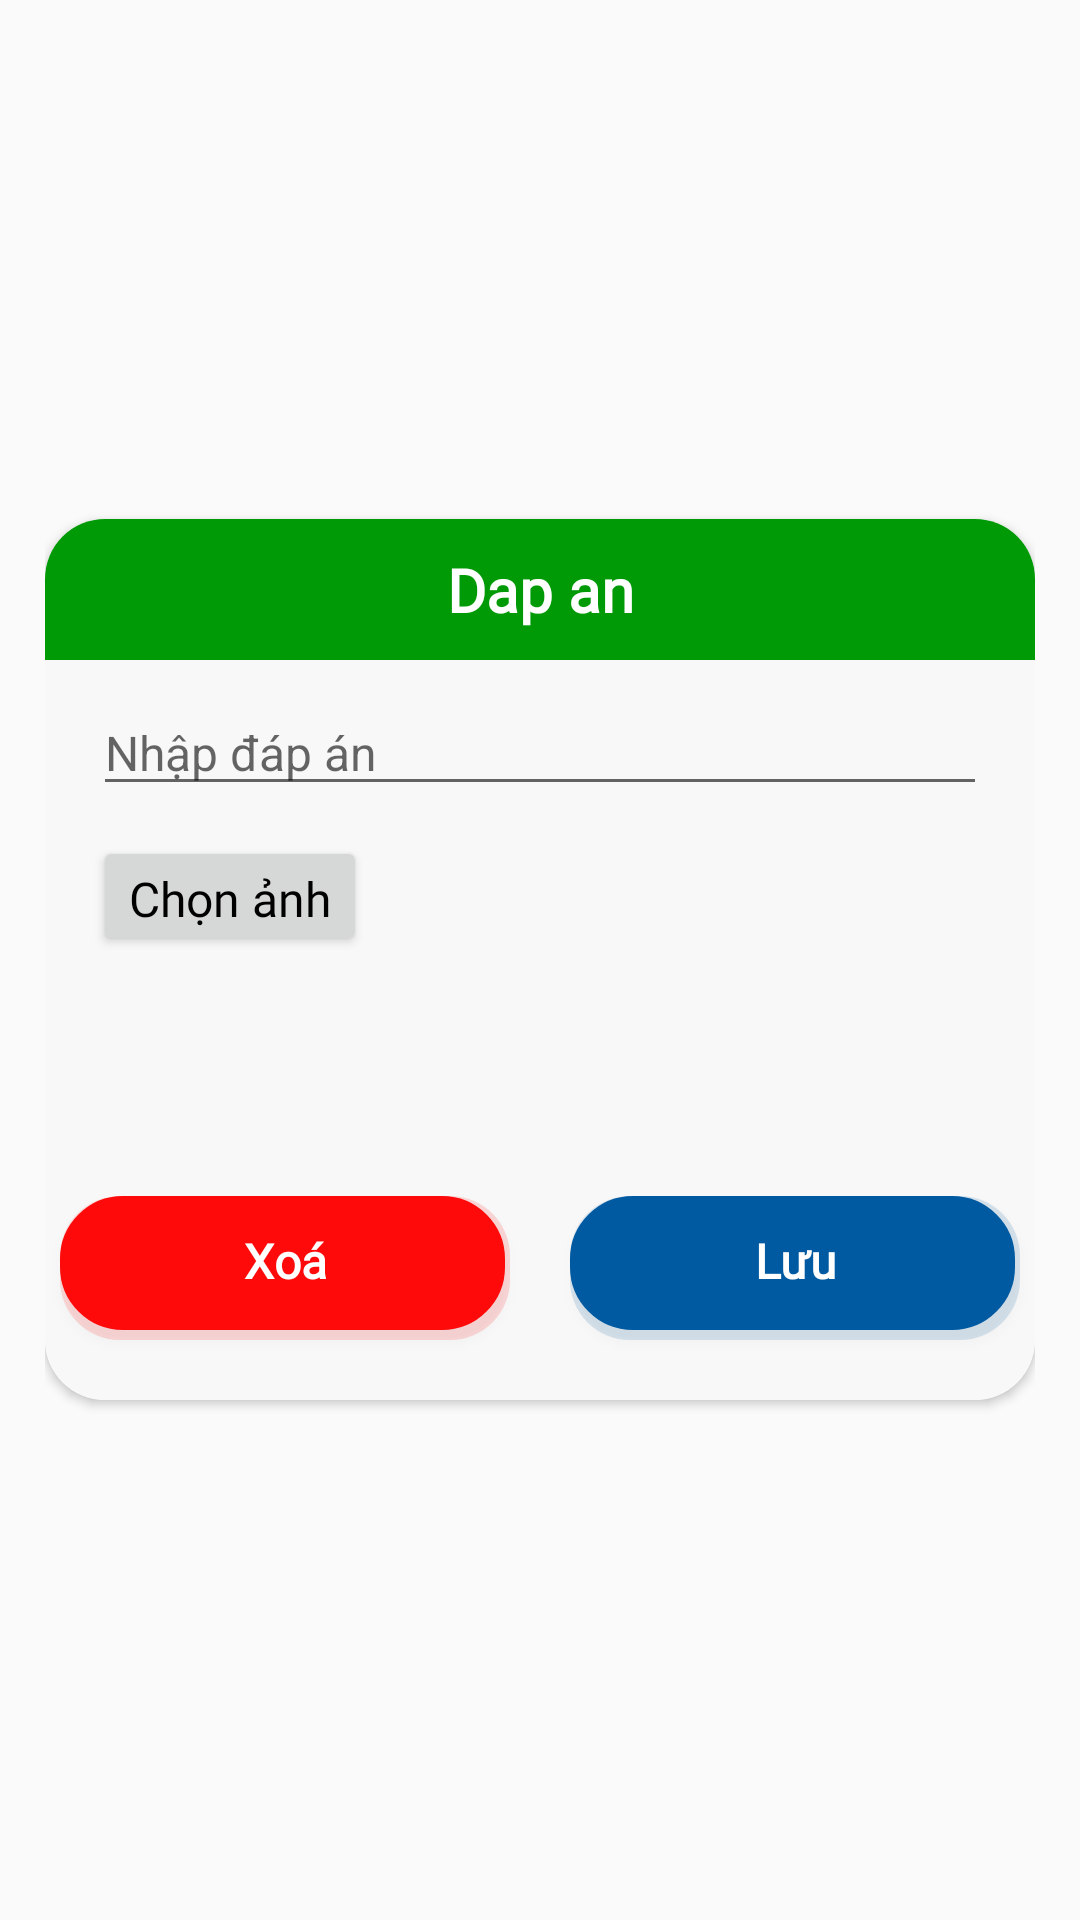

This screen was rendered from an Android layout file. Write that file and the resources it references.
<!-- AndroidManifest.xml: application theme Theme.AppCompat.Light.NoActionBar -->
<!-- res/layout/dialog_updatecaudo.xml -->
<?xml version="1.0" encoding="utf-8"?>
<LinearLayout xmlns:android="http://schemas.android.com/apk/res/android"
    xmlns:app="http://schemas.android.com/apk/res-auto"
    android:layout_width="match_parent"
    android:layout_height="match_parent"
    android:padding="15dp"
    android:gravity="center"
    android:orientation="vertical">

    <androidx.cardview.widget.CardView
        android:layout_width="wrap_content"
        android:layout_height="wrap_content"
        app:cardCornerRadius="20dp">

        <LinearLayout
            android:layout_width="wrap_content"
            android:background="#F8F8F8"
            android:layout_height="wrap_content"
            android:orientation="vertical">

            <TextView
                android:id="@+id/tvDapan"
                android:layout_width="match_parent"
                android:layout_height="wrap_content"
                android:background="#009A06"
                android:fontFamily="@font/sanfancisco"
                android:gravity="center"
                android:padding="10dp"
                android:scaleType="fitCenter"
                android:text="Dap an"
                android:textColor="@color/white"
                android:textSize="20sp"
                android:textStyle="bold"
                app:layout_constraintEnd_toEndOf="parent"
                app:layout_constraintHorizontal_bias="0.444"
                app:layout_constraintStart_toStartOf="parent"
                app:layout_constraintTop_toTopOf="parent" />

            <EditText
                android:id="@+id/edtDapAn"
                android:layout_width="match_parent"
                android:layout_height="wrap_content"
                android:layout_marginHorizontal="16dp"
                android:layout_marginTop="10dp"
                android:hint="Nhập đáp án"
                android:inputType="textPersonName"
                android:textColor="@color/black"
                android:textSize="16sp" />



            <LinearLayout
                android:layout_width="match_parent"
                android:layout_height="wrap_content"
                android:layout_marginHorizontal="16dp"
                android:layout_marginTop="10dp"
                android:layout_marginBottom="10dp"
                android:orientation="horizontal">

                <Button
                    android:id="@+id/btnChonAnhCD"
                    android:layout_width="wrap_content"
                    android:layout_height="40dp"
                    android:fontFamily="@font/sanfancisco"
                    android:text="Chọn ảnh"
                    android:layout_marginEnd="30dp"
                    android:textAllCaps="false"
                    android:textColor="@color/black"
                    android:textSize="16sp" />

                <ImageView
                    android:id="@+id/imgAnhCD"
                    android:layout_width="200dp"
                    android:layout_height="100dp"
                    android:layout_gravity="center"/>

            </LinearLayout>


            <LinearLayout
                android:id="@+id/layout_but"
                android:layout_width="match_parent"
                android:layout_height="wrap_content"
                android:layout_marginBottom="10dp"
                android:gravity="center">


                <Button
                    android:id="@+id/igbDel"
                    android:layout_width="150dp"
                    android:layout_height="wrap_content"
                    android:layout_marginHorizontal="10dp"
                    android:layout_marginVertical="10dp"
                    android:background="@drawable/shadow_btn"
                    android:backgroundTint="#FF0A0A"
                    android:fontFamily="@font/sanfancisco"
                    android:gravity="center"
                    android:text="@string/delete"
                    android:textAllCaps="false"
                    android:textColor="@color/white"
                    android:textSize="16sp"
                    android:textStyle="bold" />

                <Button
                    android:id="@+id/igbSaveCD"
                    android:layout_width="150dp"
                    android:layout_height="wrap_content"
                    android:layout_marginHorizontal="10dp"
                    android:layout_marginVertical="10dp"
                    android:background="@drawable/shadow_btn"
                    android:backgroundTint="#005AA1"
                    android:fontFamily="@font/sanfancisco"
                    android:gravity="center"
                    android:text="@string/save"
                    android:textAllCaps="false"
                    android:textColor="@color/white"
                    android:textSize="16sp"
                    android:textStyle="bold" />
            </LinearLayout>

        </LinearLayout>

    </androidx.cardview.widget.CardView>


</LinearLayout>
<!-- resources referenced by this layout -->
<resources>
  <color name="black">#FF000000</color>
  <color name="white">#FFFFFFFF</color>
  <!-- drawable shadow_btn (drawable) -->
  <?xml version="1.0" encoding="utf-8"?>
  <selector xmlns:android="http://schemas.android.com/apk/res/android">
      <item android:state_pressed="false">
          <layer-list>
              <item>
                  <shape>
                      <solid android:color="#25000000" />
                      <corners android:bottomLeftRadius="20dp" android:bottomRightRadius="20dp" android:topLeftRadius="20dp" android:topRightRadius="20dp" />
                  </shape>
              </item>
  
              <item android:bottom="10px" android:right="5px">
                  <shape>
                      <padding android:bottom="10dp" />
                      <gradient android:angle="270" android:endColor="#fc4a1a" android:startColor="#f7b733" />
                      <corners android:radius="20dp" />
                      <padding android:bottom="10dp" android:left="5dp" android:right="5dp" android:top="5dp" />
                      <stroke android:width="2dp" android:color="#FFE4BC" />
                  </shape>
              </item>
          </layer-list>
      </item>
      <item android:state_pressed="true">
          <layer-list>
              <item>
                  <shape>
                      <solid android:color="#1E000000" />
                      <corners android:radius="20dp" />
  
                  </shape>
              </item>
              <item android:bottom="5px">
                  <shape>
                      <padding android:bottom="5dp" />
                      <gradient android:angle="270" android:endColor="#f7b733" android:startColor="#fc4a1a" />
                      <corners android:radius="20dp" />
                      <padding android:bottom="10dp" android:left="5dp" android:right="5dp" android:top="5dp" />
  
                  </shape>
              </item>
          </layer-list>
      </item>
  </selector>
  <string name="delete">Xoá</string>
  <string name="save">Lưu</string>
</resources>
